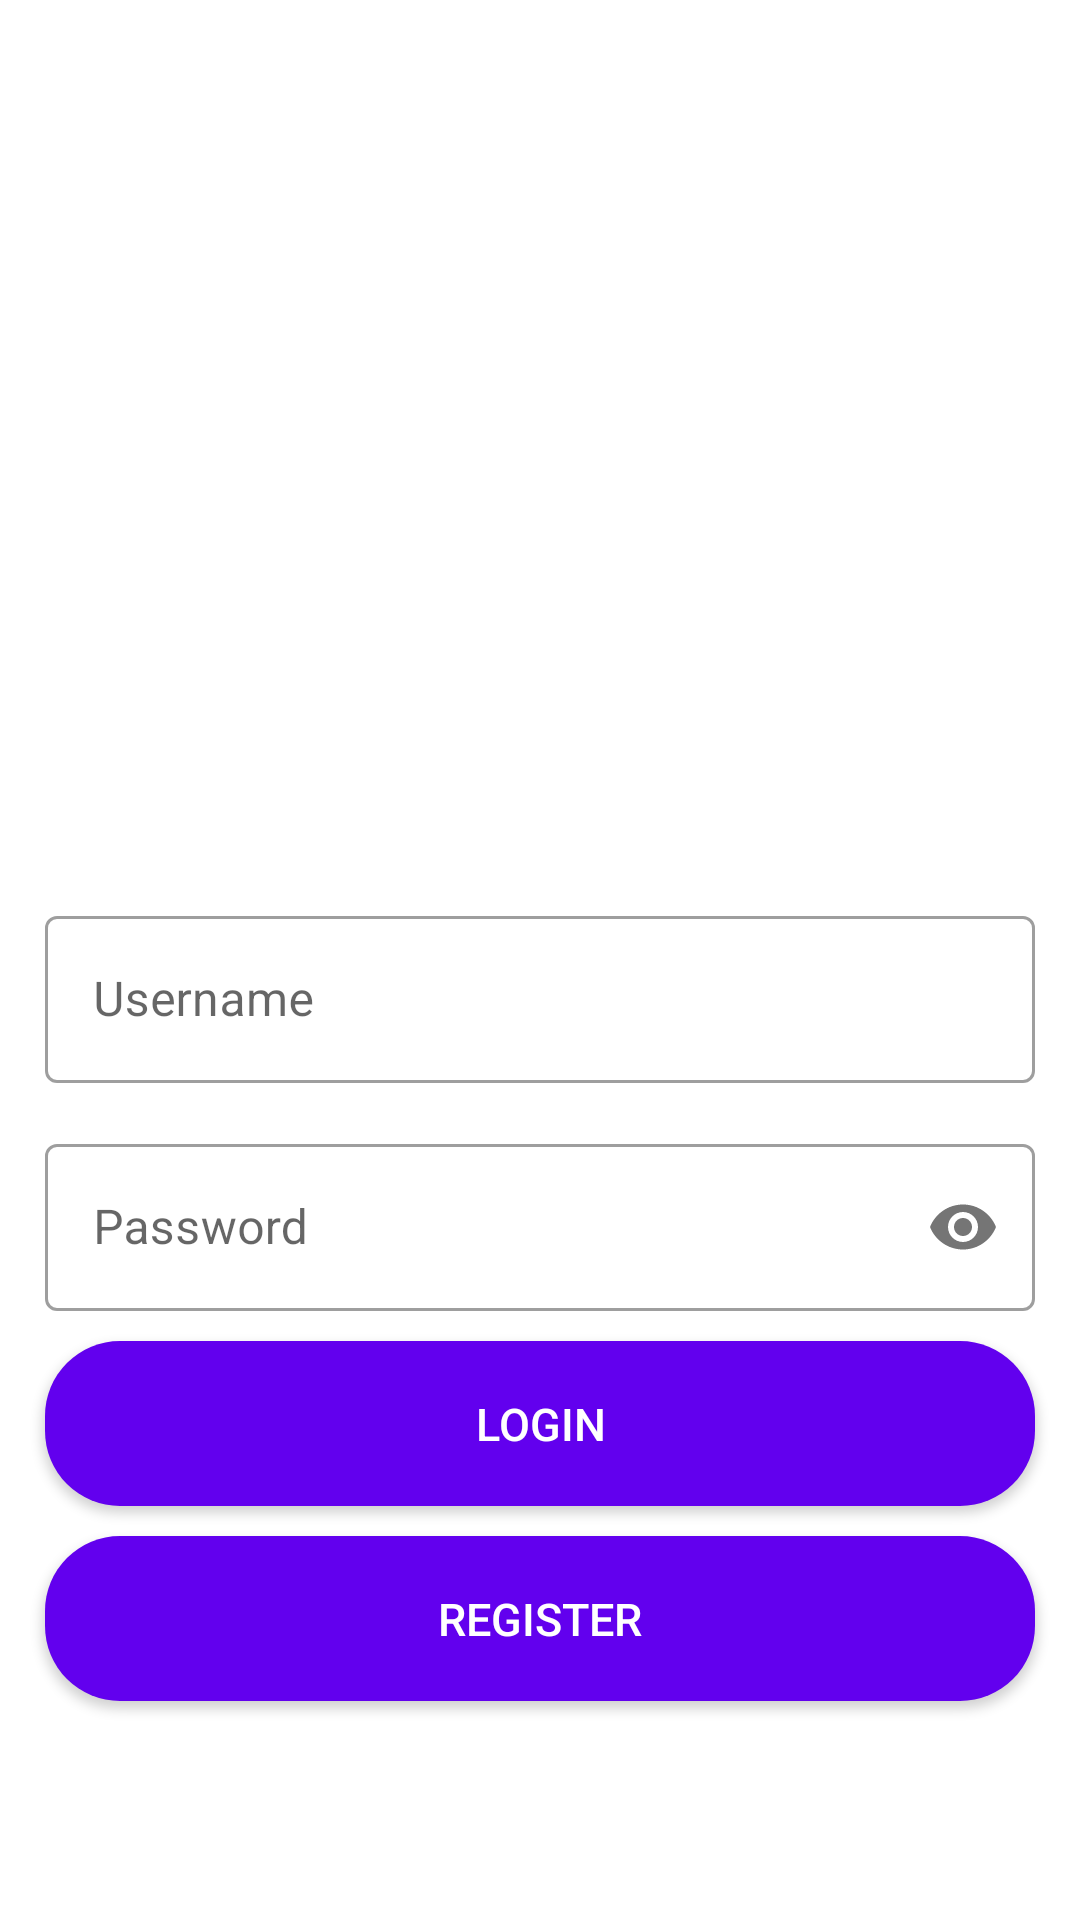

Write the Android layout XML for this screen, with the resource values it uses.
<!-- AndroidManifest.xml: application theme Theme.MonitoringSIswaPKL -->
<!-- res/layout/activity_login.xml -->
<?xml version="1.0" encoding="utf-8"?>
<RelativeLayout xmlns:android="http://schemas.android.com/apk/res/android"
    xmlns:app="http://schemas.android.com/apk/res-auto"
    xmlns:tools="http://schemas.android.com/tools"
    android:layout_width="match_parent"
    android:layout_height="match_parent"
    tools:context=".activity.LoginActivity">

    <ImageView
        android:id="@+id/imageLogo"
        android:layout_marginTop="150dp"
        android:layout_centerHorizontal="true"
        android:src="@drawable/students"
        android:layout_width="150dp"
        android:layout_height="150dp"/>

    <com.google.android.material.textfield.TextInputLayout
        style="@style/Widget.MaterialComponents.TextInputLayout.OutlinedBox"
        android:layout_width="match_parent"
        android:id="@+id/tlusername"
        android:layout_below="@id/imageLogo"
        android:layout_height="wrap_content">

        <EditText
            android:hint="Username"
            android:inputType="text"
            android:id="@+id/username"
            android:layout_marginTop="10dp"
            android:layout_marginHorizontal="15dp"
            android:layout_width="match_parent"
            android:layout_height="wrap_content"/>

    </com.google.android.material.textfield.TextInputLayout>

    <com.google.android.material.textfield.TextInputLayout
        style="@style/Widget.MaterialComponents.TextInputLayout.OutlinedBox"
        android:layout_width="match_parent"
        android:id="@+id/tlpassword"
        android:layout_marginTop="15dp"
        app:passwordToggleEnabled="true"
        android:layout_below="@id/tlusername"
        android:layout_height="wrap_content">

        <EditText
            android:hint="Password"
            android:inputType="textPassword"
            android:id="@+id/password"
            android:layout_marginHorizontal="15dp"
            android:layout_width="match_parent"
            android:layout_height="wrap_content"/>

    </com.google.android.material.textfield.TextInputLayout>


    <androidx.appcompat.widget.AppCompatButton
        android:layout_below="@id/tlpassword"
        android:layout_marginHorizontal="15dp"
        android:text="Login"
        android:layout_marginTop="10dp"
        android:textColor="#FFF"
        android:textSize="15sp"
        android:id="@+id/btnlogin"
        android:background="@drawable/btn_primary"
        android:layout_width="match_parent"
        android:layout_height="55dp"/>

    <androidx.appcompat.widget.AppCompatButton
        android:layout_below="@id/btnlogin"
        android:layout_marginHorizontal="15dp"
        android:text="Register"
        android:layout_marginTop="10dp"
        android:textColor="#FFF"
        android:textSize="15sp"
        android:id="@+id/btnregis"
        android:background="@drawable/btn_primary"
        android:layout_width="match_parent"
        android:layout_height="55dp"/>

</RelativeLayout>
<!-- resources referenced by this layout -->
<resources>
  <!-- drawable btn_primary (drawable) -->
  <?xml version="1.0" encoding="utf-8"?>
  <shape xmlns:android="http://schemas.android.com/apk/res/android">
  
      <corners
          android:radius="25dp"/>
  
      <solid
          android:color="@color/purple_500"/>
  
  </shape>
  <style name="Theme.MonitoringSIswaPKL" parent="Theme.MaterialComponents.DayNight.NoActionBar">
          
          <item name="colorPrimary">@color/purple_500</item>
          <item name="colorPrimaryVariant">@color/purple_700</item>
          <item name="colorOnPrimary">@color/white</item>
          
          <item name="colorSecondary">@color/teal_200</item>
          <item name="colorSecondaryVariant">@color/teal_700</item>
          <item name="colorOnSecondary">@color/black</item>
          
          <item name="android:statusBarColor" tools:targetApi="l">?attr/colorPrimaryVariant</item>
          
      </style>
  <color name="purple_500">#FF6200EE</color>
  <color name="purple_700">#FF3700B3</color>
  <color name="white">#FFFFFFFF</color>
  <color name="teal_200">#FF03DAC5</color>
  <color name="teal_700">#FF018786</color>
  <color name="black">#FF000000</color>
</resources>
